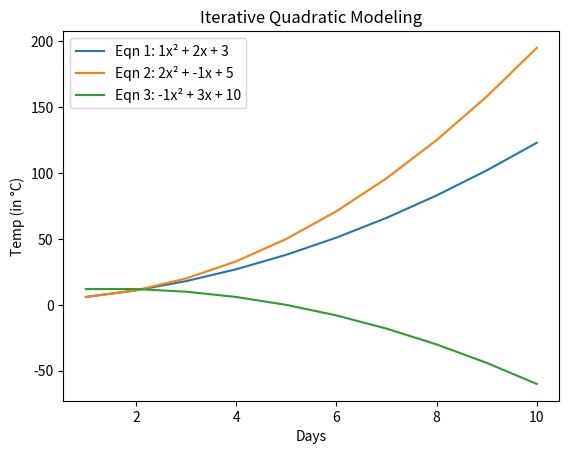

The matplotlib source for this figure:
import matplotlib.pyplot as plt

def quad(day, a, b, c):
    return a * day ** 2 + b * day + c

def main():
    equations = [(1, 2, 3), (2, -1, 5), (-1, 3, 10)]
    num_days = 10
    days = list(range(1, num_days + 1))

    for idx, (a, b, c) in enumerate(equations, start=1):
        temp = [quad(day, a, b, c) for day in days]
        plt.plot(days, temp, label=f'Eqn {idx}: {a}x² + {b}x + {c}')

    plt.title('Iterative Quadratic Modeling')
    plt.xlabel('Days')
    plt.ylabel('Temp (in °C)')
    plt.legend()
    plt.show()

main()